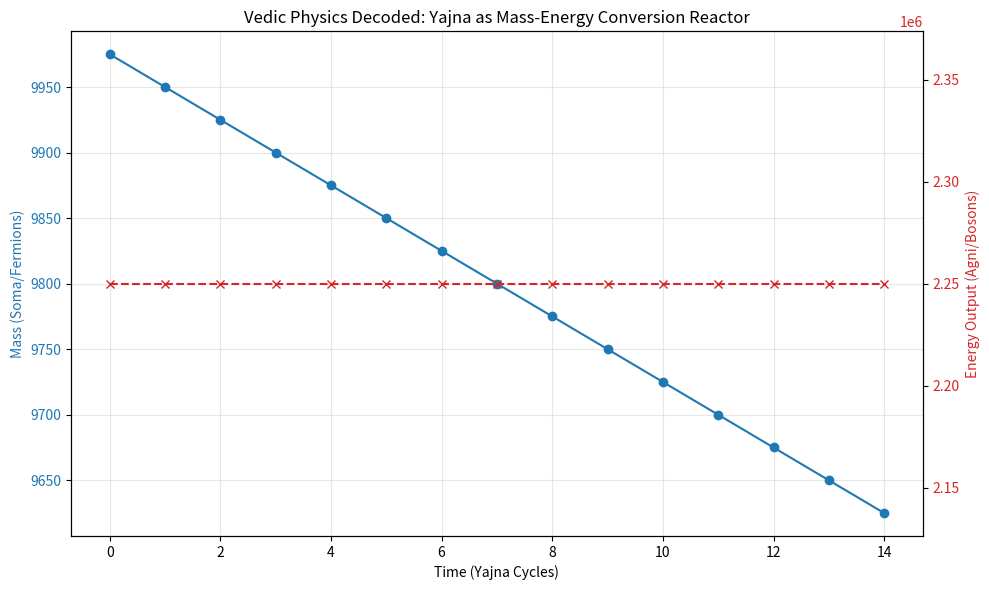

Python code for this plot:

import numpy as np
import matplotlib.pyplot as plt

def vedic_particle_simulation():
    print("--- SIMULAÇÃO: INTERAÇÃO AGNI (BOSON) vs SOMA (FERMION) ---")
    
    # 1. DEFINIÇÃO DAS PARTÍCULAS (Segundo a tese de Roy)
    # Soma (Matéria/Férmion): Tem massa, ocupa espaço (Exclusão de Pauli).
    # Agni (Luz/Bóson): Não tem massa, carrega força, pode se sobrepor.
    
    grid_size = 50
    universe_grid = np.zeros((grid_size, grid_size))
    
    # Inicializando Soma (Matéria Fria) no centro
    soma_density = 100.0
    universe_grid[20:30, 20:30] = soma_density
    
    # Inicializando Agni (Energia Cinética) nas bordas, movendo-se para dentro
    # Na simulação simplificada, a 'intensidade' de Agni é um parâmetro global
    agni_intensity = 50.0
    
    print(f"Estado Inicial: Massa (Soma) concentrada. Energia (Agni) injetada.")
    
    # 2. O RITUAL (Yajna) / A REAÇÃO FÍSICA
    # Hino: "Agni, o devorador, consome o Soma e libera Luz."
    # Física: Aniquilação ou Conversão de Massa em Energia.
    
    time_steps = 15
    energy_output = []
    mass_remaining = []
    
    current_mass = np.sum(universe_grid)
    
    for t in range(time_steps):
        if current_mass <= 0:
            break

        # Interação: Agni 'ataca' Soma 
        # Taxa de conversão baseada na 'Voracidade' de Agni (seção transversal de reação)
        reaction_rate = 0.05 * agni_intensity 
        
        # A quantidade convertida não pode exceder a massa existente
        converted_mass = min(current_mass, reaction_rate * 10) 
        
        # E = mc^2 (Simplificado para escala da simulação)
        # Vamos usar um c^2 arbitrário mas grande para mostrar a magnitude
        c_squared = 9e4 
        liberated_energy = converted_mass * c_squared
        
        # Atualiza o grid (Soma desaparece)
        # Reduzimos uniformemente para simplificar a visualização do agregado
        percentage_lost = converted_mass / current_mass
        universe_grid *= (1.0 - percentage_lost)
        
        current_mass = np.sum(universe_grid)
        
        mass_remaining.append(current_mass)
        energy_output.append(liberated_energy)
        
        print(f"Tempo {t}: Massa Restante = {current_mass:.2f} | Energia Liberada = {liberated_energy:.2e} Joules")

    # 3. VISUALIZAÇÃO
    fig, ax1 = plt.subplots(figsize=(10, 6))

    color = 'tab:blue'
    ax1.set_xlabel('Time (Yajna Cycles)')
    ax1.set_ylabel('Mass (Soma/Fermions)', color=color)
    ax1.plot(range(len(mass_remaining)), mass_remaining, color=color, marker='o', label='Soma Remaining')
    ax1.tick_params(axis='y', labelcolor=color)
    ax1.grid(True, alpha=0.3)

    ax2 = ax1.twinx()  # instantiate a second axes that shares the same x-axis
    color = 'tab:red'
    ax2.set_ylabel('Energy Output (Agni/Bosons)', color=color)  # we already handled the x-label with ax1
    ax2.plot(range(len(energy_output)), energy_output, color=color, linestyle='--', marker='x', label='Agni Output (E=mc²)')
    ax2.tick_params(axis='y', labelcolor=color)

    plt.title('Vedic Physics Decoded: Yajna as Mass-Energy Conversion Reactor')
    fig.tight_layout()  # otherwise the right y-label is slightly clipped

    output_path = r"d:\TamesisTheoryCompleteResearchArchive\RECURSOS_PARA_PESQUISA\01_03_OLD_KERNEL\imagens\quantum_veda_agni_soma.png"
    plt.savefig(output_path)
    print(f"Gráfico salvo em: {output_path}")

if __name__ == "__main__":
    vedic_particle_simulation()
